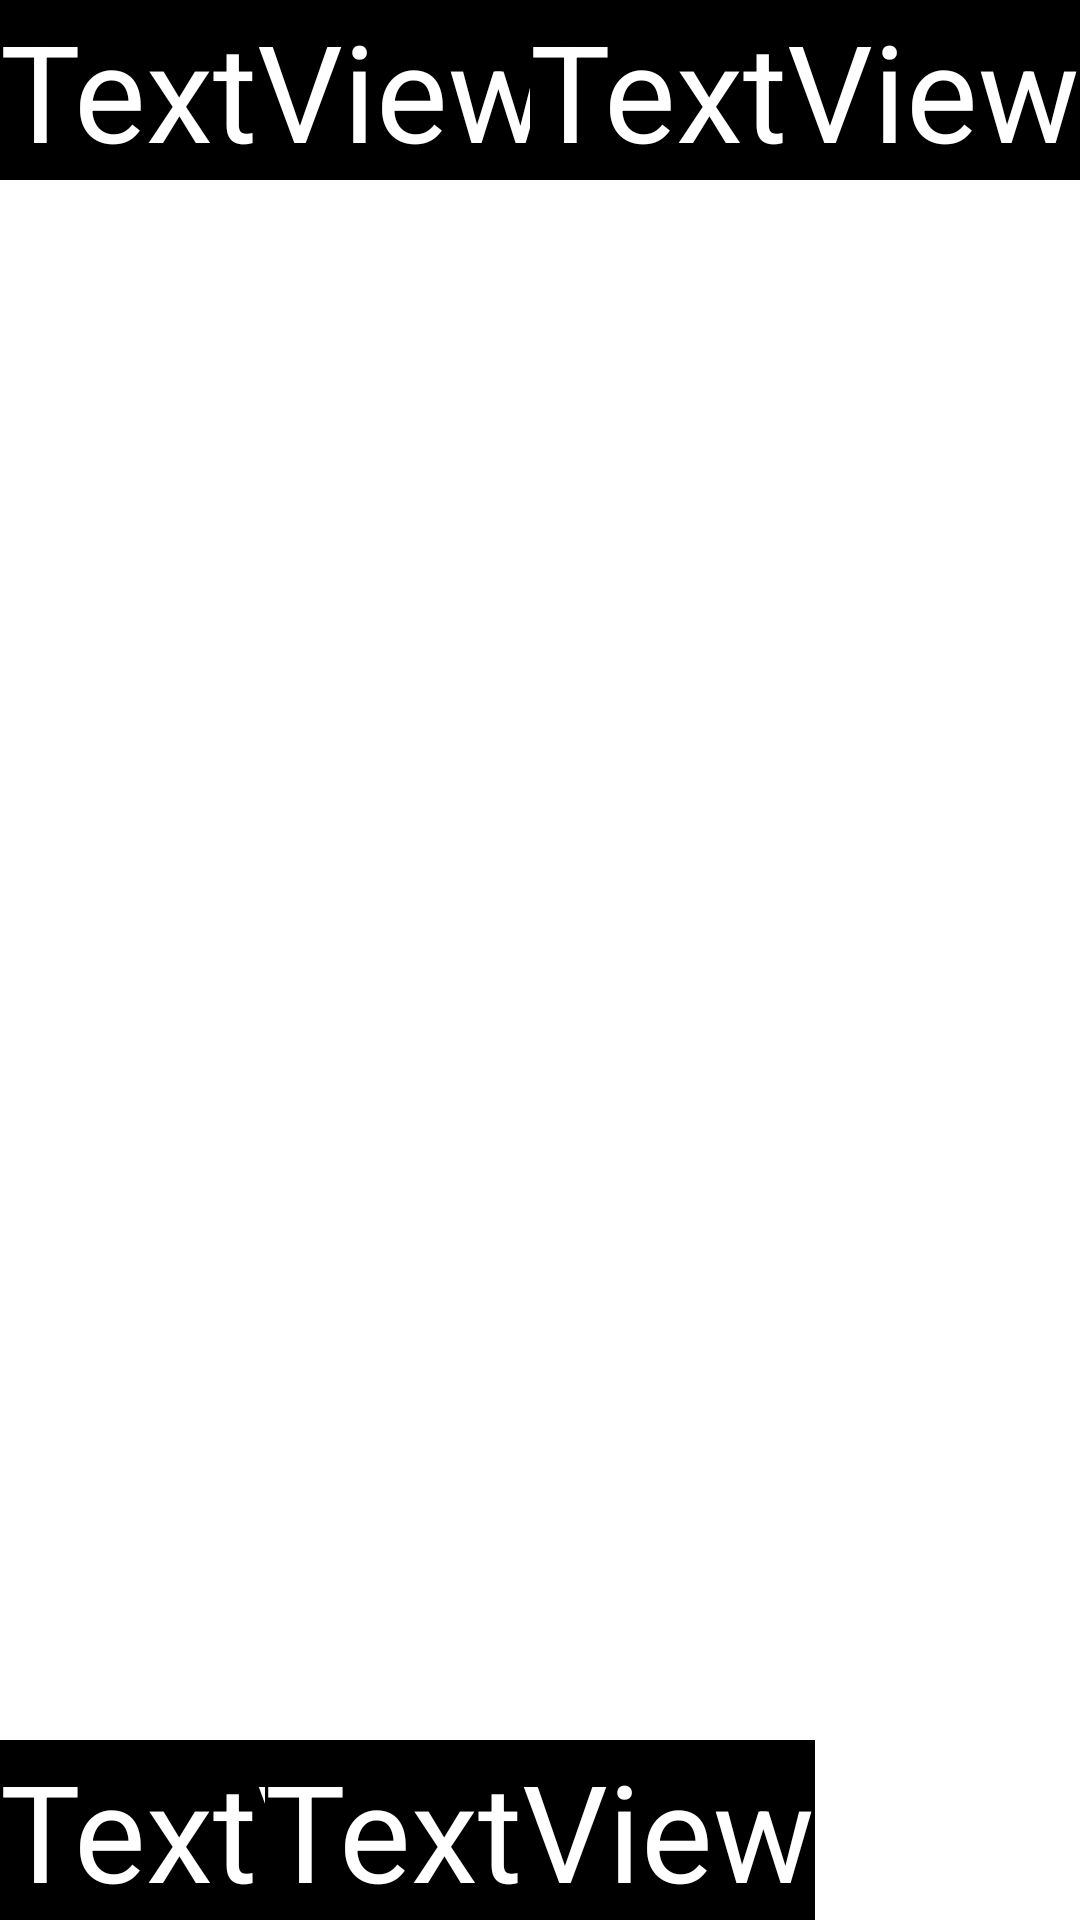

This screen was rendered from an Android layout file. Write that file and the resources it references.
<!-- AndroidManifest.xml: application theme Theme.Android_ConstraintLayout -->
<!-- res/layout/activity_main.xml -->
<?xml version="1.0" encoding="utf-8"?>
<androidx.constraintlayout.widget.ConstraintLayout xmlns:android="http://schemas.android.com/apk/res/android"
    xmlns:app="http://schemas.android.com/apk/res-auto"
    xmlns:tools="http://schemas.android.com/tools"
    android:layout_width="match_parent"
    android:layout_height="match_parent"
    tools:context=".MainActivity">

    <TextView
        android:background="@color/black"
        android:textColor="@color/white"
        android:id="@+id/textView"
        android:textSize="45sp"

        app:layout_constraintStart_toStartOf="parent"
        app:layout_constraintTop_toTopOf="parent"

        android:layout_width="wrap_content"
        android:layout_height="wrap_content"
        android:text="TextView"
        tools:layout_editor_absoluteX="84dp"
        tools:layout_editor_absoluteY="153dp" />

    <TextView
        android:background="@color/black"
        android:textColor="@color/white"
        android:textSize="45sp"

        app:layout_constraintTop_toTopOf="parent"
        app:layout_constraintEnd_toEndOf="parent"

        android:layout_width="wrap_content"
        android:layout_height="wrap_content"
        android:text="TextView"
        tools:layout_editor_absoluteX="84dp"
        tools:layout_editor_absoluteY="153dp" />

    <TextView
        android:background="@color/black"
        android:textColor="@color/white"
        android:textSize="45sp"

        app:layout_constraintBottom_toBottomOf="parent"
        app:layout_constraintStart_toStartOf="parent"

        android:layout_width="wrap_content"
        android:layout_height="wrap_content"
        android:text="TextView"
        tools:layout_editor_absoluteX="84dp"
        tools:layout_editor_absoluteY="153dp" />

    <TextView
        android:background="@color/black"
        android:textColor="@color/white"
        android:textSize="45sp"

        app:layout_constraintBottom_toBottomOf="parent"
        app:layout_constraintEnd_toEndOf="parent"
        app:layout_constraintStart_toStartOf="parent"

        android:layout_width="wrap_content"
        android:layout_height="wrap_content"
        android:text="TextView"
        tools:layout_editor_absoluteX="84dp"
        tools:layout_editor_absoluteY="153dp" />

</androidx.constraintlayout.widget.ConstraintLayout>
<!-- resources referenced by this layout -->
<resources>
  <style name="Theme.Android_ConstraintLayout" parent="Theme.MaterialComponents.DayNight.DarkActionBar">
          
          <item name="colorPrimary">@color/purple_500</item>
          <item name="colorPrimaryVariant">@color/purple_700</item>
          <item name="colorOnPrimary">@color/white</item>
          
          <item name="colorSecondary">@color/teal_200</item>
          <item name="colorSecondaryVariant">@color/teal_700</item>
          <item name="colorOnSecondary">@color/black</item>
          
          <item name="android:statusBarColor" tools:targetApi="l">?attr/colorPrimaryVariant</item>
          
      </style>
  <!-- not gathered from this repository: default colours our renderer supplied (Android Studio template values) -->
  <color name="purple_500">#FF6200EE</color>
  <color name="purple_700">#FF3700B3</color>
  <color name="teal_200">#FF03DAC5</color>
  <color name="teal_700">#FF018786</color>
  <color name="black">#FF000000</color>
  <color name="white">#FFFFFFFF</color>
</resources>
